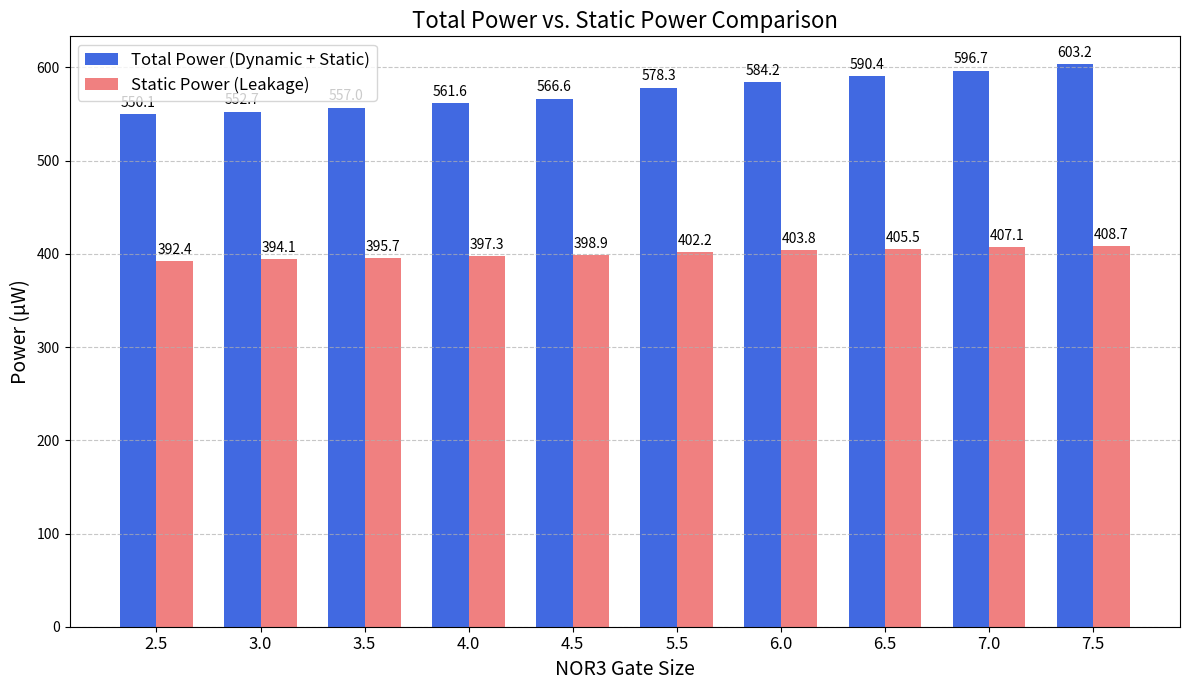

Reproduce this figure in Python.
import matplotlib.pyplot as plt
import numpy as np

sizes = ['2.5', '3.0', '3.5', '4.0', '4.5', '5.5', '6.0', '6.5', '7.0', '7.5']

total_power_watts = [
    5.501e-04,
    5.527e-04,
    5.570e-04,
    5.616e-04,
    5.666e-04,
    5.783e-04,
    5.842e-04,
    5.904e-04,
    5.967e-04,
    6.032e-04 
]

static_power_watts = [
    3.924e-04, 
    3.941e-04, 
    3.957e-04, 
    3.973e-04,
    3.989e-04,
    4.022e-04, 
    4.038e-04, 
    4.055e-04, 
    4.071e-04, 
    4.087e-04  
]



total_power_uW = [p * 1e6 for p in total_power_watts]
static_power_uW = [p * 1e6 for p in static_power_watts]

x = np.arange(len(sizes))
width = 0.35 

fig, ax = plt.subplots(figsize=(12, 7))
rects1 = ax.bar(x - width/2, total_power_uW, width, label='Total Power (Dynamic + Static)', color='royalblue')
rects2 = ax.bar(x + width/2, static_power_uW, width, label='Static Power (Leakage)', color='lightcoral')

ax.set_ylabel('Power (µW)', fontsize=14)
ax.set_xlabel('NOR3 Gate Size', fontsize=14)
ax.set_title('Total Power vs. Static Power Comparison', fontsize=16)
ax.set_xticks(x)
ax.set_xticklabels(sizes, fontsize=12)
ax.legend(fontsize=12)

ax.bar_label(rects1, padding=3, fmt='%.1f')
ax.bar_label(rects2, padding=3, fmt='%.1f')

fig.tight_layout()
plt.grid(axis='y', linestyle='--', alpha=0.7)
plt.show()
